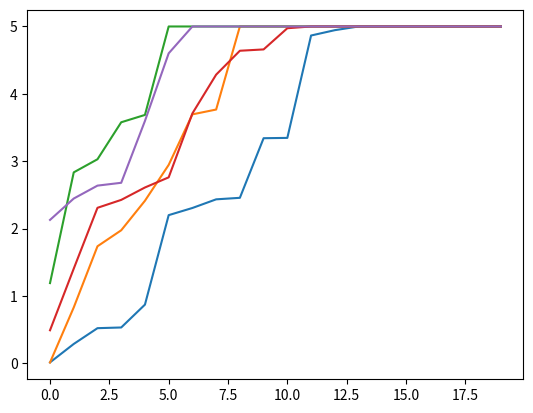
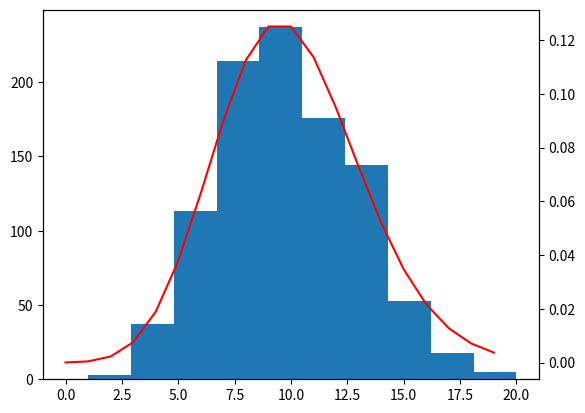

These figures' Python source, in order:
import numpy as np
import random
import math
import matplotlib.pyplot as plot

def SampleExp(rate):
    u = random.random()
    return - np.log(u) / rate

def PoissonPmf(rate, t, limit):
    result = []
    for k in range(limit):
        result.append(np.exp(-rate * t) * ((rate  * t) ** k) / math.factorial(k))

    return result

"""
FX(x)=1-exp(-rate * x)
x=1-exp(-rate * y)
(1-x)=exp(-rate * y)
ln(1-x)=-rate * y
FX(x) = -ln(1-u)/rate
"""

def N(t, rate, sample_limit):
    count = 0
    i = 1
    X_sample_sum = 0.0
    X_sample_hist = []
    for i in range(sample_limit):
        X_sample_sum += SampleExp(rate)
        X_sample_hist.append(min(X_sample_sum, t))
        if X_sample_sum < t:
            count += 1

    return count, X_sample_hist

rate = 2
t = 5
limit = 20

samples_a = [N(t, rate, limit)[1] for n in range(5)]

for sample in samples_a:
    plot.plot(sample)

plot.show()



samples_b = [N(t, rate, limit)[0] for n in range(1000)]

poisson_pmf = PoissonPmf(rate, t, 20)
print(poisson_pmf)

fig,ax1 = plot.subplots()
ax1.hist(samples_b)

ax2 = ax1.twinx()
ax2.plot(poisson_pmf, color='red')

# ax1.set_xlabel('Z_100')
# ax1.set_ylabel('Count')
# ax2.set_ylabel('Unit Gaussian PDF')
plot.show()
